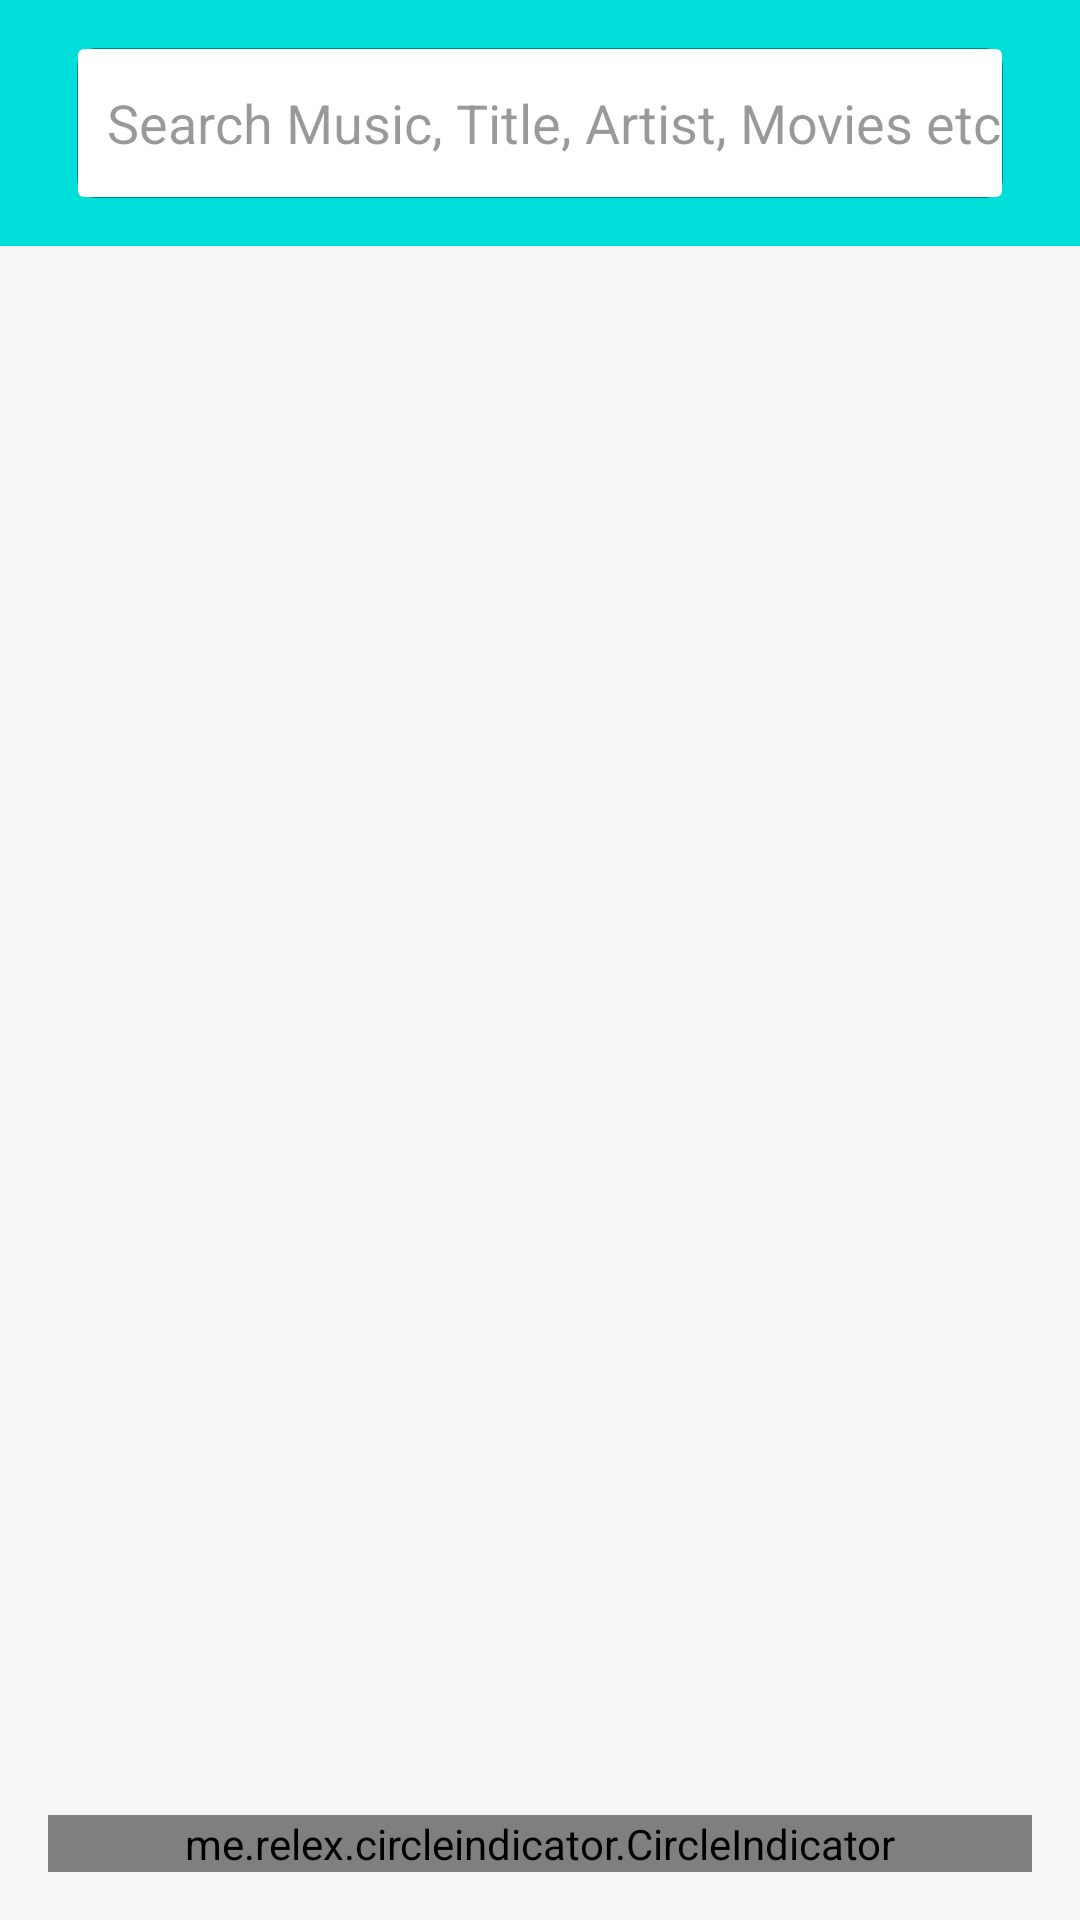

Write the Android layout XML for this screen, with the resource values it uses.
<!-- AndroidManifest.xml: application theme AppTheme -->
<!-- res/layout/search_album.xml -->
<?xml version="1.0" encoding="utf-8"?>
<LinearLayout xmlns:android="http://schemas.android.com/apk/res/android"
    xmlns:tools="http://schemas.android.com/tools"
    style="@style/match_match"
    android:orientation="vertical">

    <LinearLayout
        android:id="@+id/searchContainer"
        style="@style/match_wrap"
        android:background="@color/colorPrimary"
        android:gravity="center"
        android:padding="@dimen/root_padding">

        <AutoCompleteTextView
            android:id="@+id/etSearchBox"
            style="@style/edit_text.album_search"
            android:imeOptions="actionSearch" />

    </LinearLayout>

    <FrameLayout style="@style/match_match">

        <android.support.constraint.ConstraintLayout xmlns:app="http://schemas.android.com/apk/res-auto"
            style="@style/match_match"
            android:background="@color/play_list_bg"
            android:paddingLeft="@dimen/root_padding"
            android:paddingRight="@dimen/root_padding">

            <TextView
                android:id="@+id/tvSongsCnt"
                style="@style/item_count"
                android:layout_marginTop="@dimen/track_padding"
                app:layout_constraintTop_toTopOf="parent" />

            <android.support.v4.view.ViewPager
                android:id="@+id/vpSongsContainer"
                android:layout_width="match_parent"
                android:layout_height="match_parent"
                android:layout_marginBottom="40dp"
                android:layout_marginTop="40dp"
                app:layout_constraintBottom_toTopOf="@+id/indicator"
                app:layout_constraintTop_toBottomOf="@id/tvSongsCnt" />

            <me.relex.circleindicator.CircleIndicator
                android:id="@+id/indicator"
                style="@style/match_wrap"
                android:layout_marginBottom="@dimen/root_padding"
                android:layout_marginTop="@dimen/track_padding"
                app:ci_drawable="@drawable/rectangle_4"
                app:ci_drawable_unselected="@drawable/rectangle_4_copy"
                app:layout_constraintBottom_toBottomOf="parent" />
        </android.support.constraint.ConstraintLayout>

        <include
            android:id="@+id/layout_progress_indicator"
            layout="@layout/progress_indicator"
            android:visibility="gone" />
    </FrameLayout>
</LinearLayout>
<!-- res/layout/progress_indicator.xml (included above) -->
<?xml version="1.0" encoding="utf-8"?>
<android.support.constraint.ConstraintLayout xmlns:android="http://schemas.android.com/apk/res/android"
    xmlns:app="http://schemas.android.com/apk/res-auto"
    style="@style/match_match"
    android:background="@color/play_list_bg"
    android:padding="@dimen/root_padding">

    <ProgressBar
        android:id="@+id/progressBar"
        style="?android:attr/progressBarStyleInverse"
        android:layout_width="wrap_content"
        app:layout_constraintRight_toRightOf="parent"
        app:layout_constraintLeft_toLeftOf="parent"
        app:layout_constraintBottom_toTopOf="@id/space"
        android:layout_marginBottom="@dimen/track_padding"
        android:indeterminateTint="@color/colorAccent"
        android:indeterminateTintMode="src_in"
        android:indeterminateBehavior="cycle"
        android:layout_height="wrap_content" />

    <Space
        android:id="@+id/space"
        android:layout_width="match_parent"
        android:layout_height="1dp"
        app:layout_constraintBottom_toBottomOf="parent"
        app:layout_constraintTop_toTopOf="parent" />

    <TextView
        android:id="@+id/tv_error"
        style="@style/match_wrap"
        android:gravity="center_horizontal"
        android:layout_marginTop="@dimen/track_padding"
        android:textColor="@color/color_lt_black"
        app:layout_constraintTop_toBottomOf="@id/space" />
</android.support.constraint.ConstraintLayout>
<!-- resources referenced by this layout -->
<resources>
  <color name="colorAccent">#db00cfde</color>
  <color name="colorPrimary">#00deda</color>
  <color name="color_lt_black">#c6000000</color>
  <color name="play_list_bg">#f7f7f7</color>
  <dimen name="root_padding">16dp</dimen>
  <dimen name="track_padding">10dp</dimen>
  <style name="edit_text.album_search">
          <item name="android:drawableLeft">@drawable/search</item>
          <item name="android:drawablePadding">@dimen/splash_search_drawable_padding</item>
          <item name="android:ellipsize">end</item>
          <item name="android:textColorHint">@color/darker_gray</item>
          <item name="android:background">@drawable/white_edittext</item>
          <item name="android:maxLines">1</item>
          <item name="android:paddingLeft">10dp</item>
          <item name="android:hint">@string/splash.search.hint</item>
          <item name="android:inputType">text</item>
      </style>
  <style name="item_count">
          <item name="android:layout_width">wrap_content</item>
          <item name="android:layout_height">wrap_content</item>
          <item name="android:textColor">@color/d_darker_gray</item>
          <item name="android:textSize">@dimen/font_small</item>
      </style>
  <style name="match_match">
          <item name="android:layout_height">match_parent</item>
          <item name="android:layout_width">match_parent</item>
      </style>
  <style name="match_wrap">
          <item name="android:layout_width">match_parent</item>
          <item name="android:layout_height">wrap_content</item>
      </style>
  <style name="AppTheme" parent="Theme.AppCompat.NoActionBar">
          
          <item name="colorPrimary">@color/colorPrimary</item>
          <item name="colorPrimaryDark">@color/colorPrimaryDark</item>
          <item name="colorAccent">@color/colorAccent</item>
          <item name="contentInsetStart">0dp</item>
          <item name="colorControlActivated">@color/colorAccent</item>
  
      </style>
  <dimen name="splash_search_drawable_padding">5dp</dimen>
  <color name="darker_gray">@color/black_overlay</color>
  <!-- drawable white_edittext (drawable) -->
  <?xml version="1.0" encoding="utf-8"?>
  <layer-list xmlns:android="http://schemas.android.com/apk/res/android"
      android:shape="rectangle">
  
      <item>
          <shape>
              
              <stroke
                  android:width="2.5dp"
                  android:color="@color/darker_gray" />
  
              
  
              
              <padding
                 android:bottom="0.5dp"
                  android:left="0.5dp"
                  android:right="0.5dp"
                  android:top="0.5dp"/>
  
              <corners android:radius="5dp" />
          </shape>
      </item>
  
      
      <item>
          <shape>
              <solid android:color="#fff" />
              <corners android:radius="2dp" />
          </shape>
      </item>
  </layer-list>
  <string name="splash.search.hint">Search Music, Title, Artist, Movies etc</string>
  <color name="d_darker_gray">#b1000000</color>
  <dimen name="font_small">12sp</dimen>
  <color name="colorPrimaryDark">#00deda</color>
  <color name="black_overlay">#66000000</color>
</resources>
